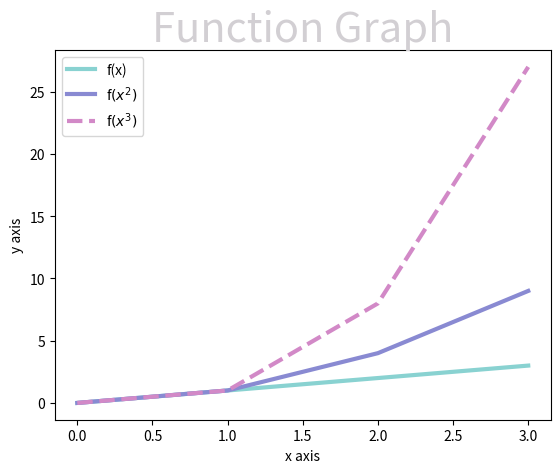

Source code (Python):
import matplotlib.pyplot as plt
import numpy as np

straightLineX = np.array(range(0,4))
straightLineY = straightLineX*1

squaredX = np.array(range(0,4))
squaredY = squaredX * squaredX

cubedX = np.array(range(0,4))
cubedY = cubedX *cubedX* cubedX


plt.plot(straightLineX, straightLineY, label = "f(x)", linewidth = 3, color = "#89d2d1")
plt.plot(squaredX, squaredY, label = "f$(x^2)$", linewidth = 3, color = "#898ad2")
plt.plot(cubedX, cubedY, label = "f$(x^3)$", linewidth = 3, linestyle = "dashed", color = "#d289c7")

plt.title(label = "Function Graph", pad = 2, linespacing = 2, fontsize = 30, color = "#d2cfd3")
plt.xlabel("x axis")
plt.ylabel("y axis")


plt.legend()
plt.show()
